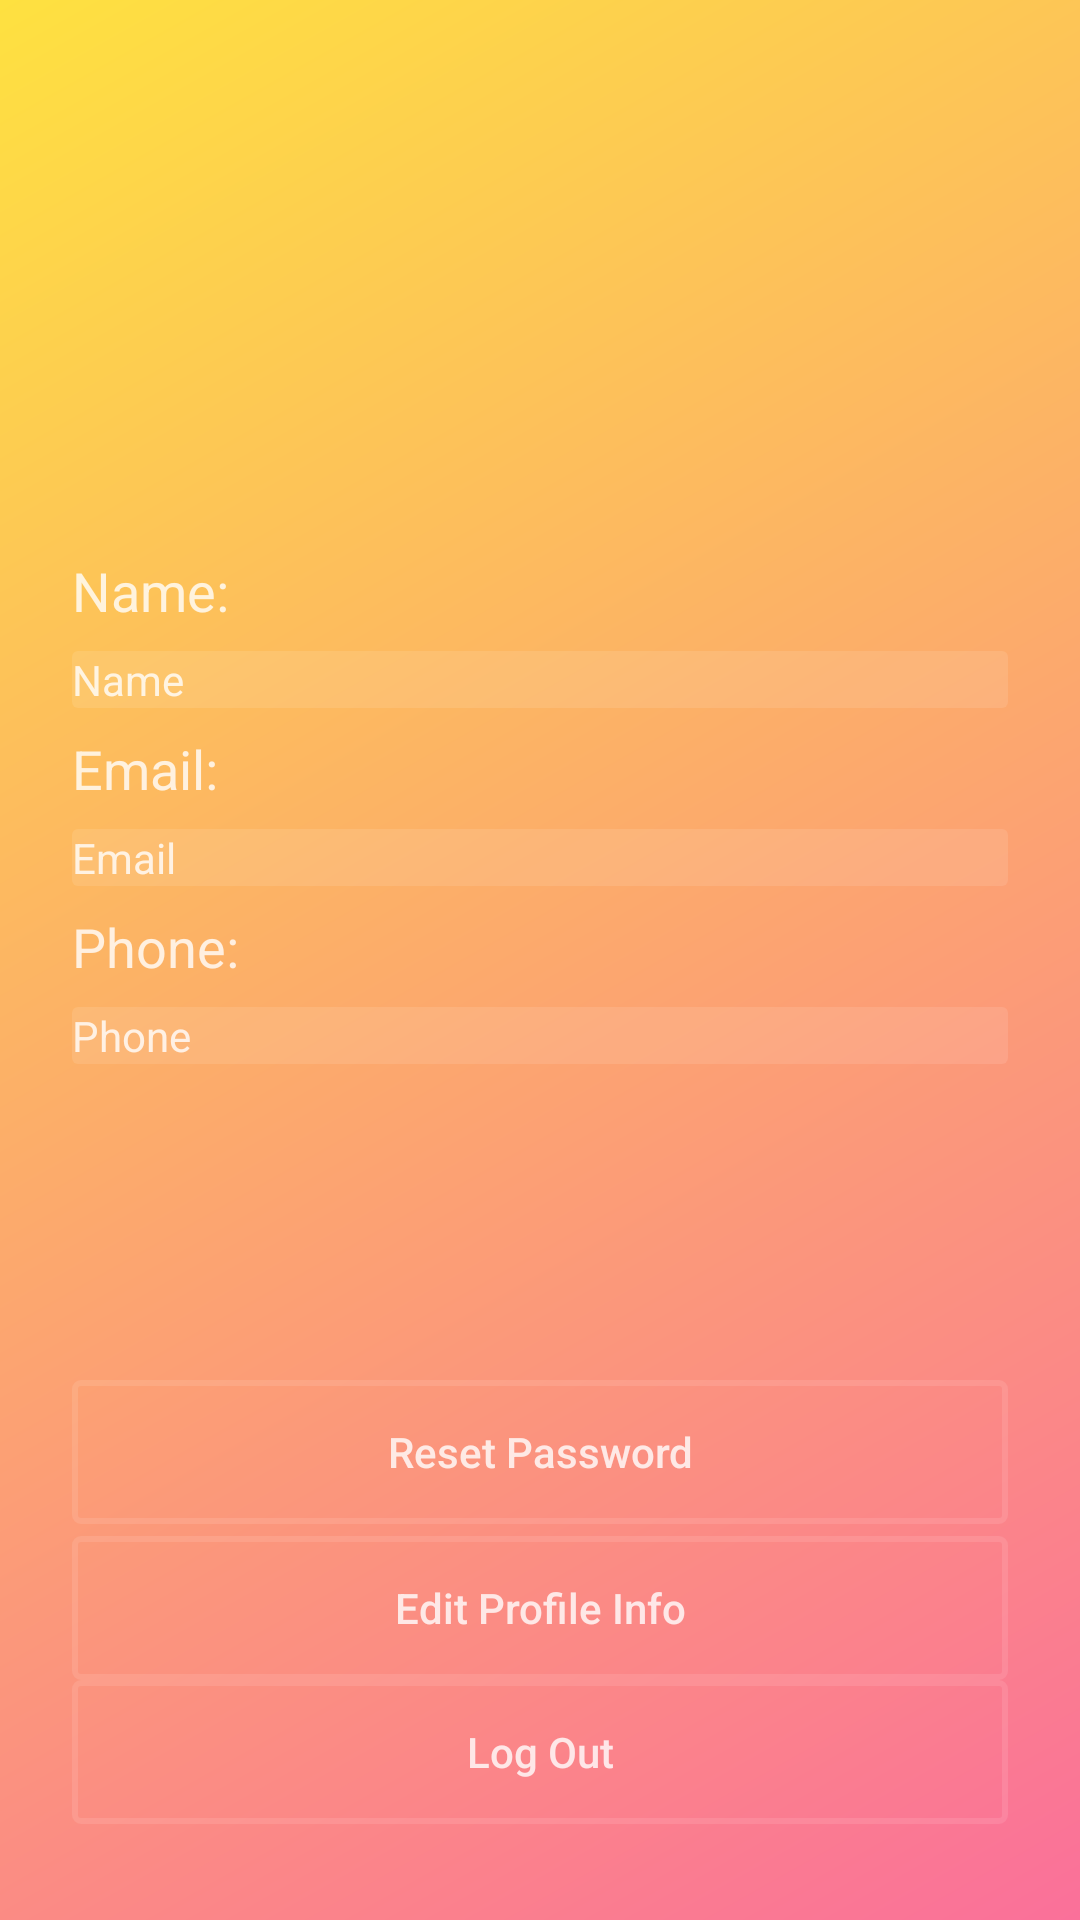

The Android layout XML behind this screen, and the referenced resources:
<!-- AndroidManifest.xml: application theme AppTheme -->
<!-- res/layout/activity_profileactivity.xml -->
<?xml version="1.0" encoding="utf-8"?>

<androidx.constraintlayout.widget.ConstraintLayout xmlns:android="http://schemas.android.com/apk/res/android"
    xmlns:app="http://schemas.android.com/apk/res-auto"
    xmlns:tools="http://schemas.android.com/tools"
    android:layout_width="match_parent"
    android:layout_height="match_parent"
    android:background="@drawable/bg_login"
    tools:context=".profileactivity">

    <androidx.constraintlayout.widget.Guideline
        android:id="@+id/guideline_left"
        android:layout_width="wrap_content"
        android:layout_height="wrap_content"
        android:orientation="vertical"
        app:layout_constraintGuide_begin="24dp" />

    <androidx.constraintlayout.widget.Guideline
        android:id="@+id/guideline_right"
        android:layout_width="wrap_content"
        android:layout_height="wrap_content"
        android:orientation="vertical"
        app:layout_constraintGuide_end="24dp" />

    <androidx.constraintlayout.widget.Guideline
        android:id="@+id/guideline_bottom"
        android:layout_width="wrap_content"
        android:layout_height="wrap_content"
        android:orientation="horizontal"
        app:layout_constraintGuide_end="24dp" />
    <androidx.constraintlayout.widget.Guideline
        android:id="@+id/guideline_top"
        android:layout_width="wrap_content"
        android:layout_height="wrap_content"
        android:orientation="horizontal"
        app:layout_constraintGuide_begin="24dp" />

    <ImageView
        android:id="@+id/imageView"
        android:layout_width="150dp"
        android:layout_height="150dp"
        app:layout_constraintBottom_toTopOf="@+id/guideline_bottom"
        app:layout_constraintEnd_toStartOf="@+id/guideline_right"
        app:layout_constraintHorizontal_bias="0.497"
        app:layout_constraintStart_toStartOf="@+id/guideline_left"
        app:layout_constraintTop_toTopOf="@+id/guideline_top"
        app:layout_constraintVertical_bias="0.023"
        app:srcCompat="@drawable/img" />

    <TextView
        android:id="@+id/yourname"
        android:layout_width="0dp"
        android:layout_height="wrap_content"
        android:layout_marginTop="8dp"
        android:background="@drawable/et_bg"
        android:text="Name"
        android:textColor="@color/login_form_details"
        app:layout_constraintBottom_toTopOf="@+id/guideline_bottom"
        app:layout_constraintEnd_toStartOf="@+id/guideline_right"
        app:layout_constraintHorizontal_bias="1.0"
        app:layout_constraintStart_toStartOf="@+id/guideline_left"
        app:layout_constraintTop_toBottomOf="@+id/nameview"
        app:layout_constraintVertical_bias="0.0" />

    <TextView
        android:id="@+id/youremail"
        android:layout_width="0dp"
        android:layout_height="wrap_content"
        android:layout_marginTop="8dp"
        android:background="@drawable/et_bg"
        android:text="Email"
        android:textColor="@color/login_form_details"
        app:layout_constraintBottom_toTopOf="@+id/guideline_bottom"
        app:layout_constraintEnd_toStartOf="@+id/guideline_right"
        app:layout_constraintHorizontal_bias="1.0"
        app:layout_constraintStart_toStartOf="@+id/guideline_left"
        app:layout_constraintTop_toBottomOf="@+id/emailview"
        app:layout_constraintVertical_bias="0.0" />

    <TextView
        android:id="@+id/yourphone"
        android:layout_width="0dp"
        android:layout_height="wrap_content"
        android:layout_marginTop="8dp"
        android:background="@drawable/et_bg"
        android:text="Phone"
        android:textColor="@color/login_form_details"
        app:layout_constraintBottom_toTopOf="@+id/guideline_bottom"
        app:layout_constraintEnd_toStartOf="@+id/guideline_right"
        app:layout_constraintHorizontal_bias="1.0"
        app:layout_constraintStart_toStartOf="@+id/guideline_left"
        app:layout_constraintTop_toBottomOf="@+id/phoneview"
        app:layout_constraintVertical_bias="0.0" />

    <Button
        android:id="@+id/logoutbutton"
        android:layout_width="0dp"
        android:layout_height="wrap_content"
        android:layout_marginBottom="8dp"
        android:onClick="logout"
        android:text="Log Out"
        android:background="@drawable/btn_bg"
        android:textAllCaps="false"
        android:textColor="@color/login_form_details"
        app:layout_constraintBottom_toTopOf="@+id/guideline_bottom"
        app:layout_constraintEnd_toStartOf="@+id/guideline_right"
        app:layout_constraintHorizontal_bias="1.0"
        app:layout_constraintStart_toStartOf="@+id/guideline_left"
        app:layout_constraintTop_toTopOf="@+id/guideline_top"
        app:layout_constraintVertical_bias="1.0" />

    <Button
        android:id="@+id/profpic"
        android:layout_width="0dp"
        android:layout_height="wrap_content"
        android:text="Edit Profile Info"
        android:textAllCaps="false"
        android:background="@drawable/btn_bg"
        android:textColor="@color/login_form_details"
        app:layout_constraintBottom_toTopOf="@+id/logoutbutton"
        app:layout_constraintEnd_toStartOf="@+id/guideline_right"
        app:layout_constraintHorizontal_bias="0.0"
        app:layout_constraintStart_toStartOf="@+id/guideline_left"
        app:layout_constraintTop_toTopOf="@+id/guideline_top"
        app:layout_constraintVertical_bias="1.0" />

    <TextView
        android:id="@+id/nameview"
        android:layout_width="0dp"
        android:layout_height="wrap_content"
        android:text="Name: "
        android:textColor="@color/login_form_details"
        android:textSize="18sp"
        app:layout_constraintBottom_toTopOf="@+id/guideline_bottom"
        app:layout_constraintEnd_toStartOf="@+id/guideline_right"
        app:layout_constraintHorizontal_bias="0.0"
        app:layout_constraintStart_toStartOf="@+id/guideline_left"
        app:layout_constraintTop_toTopOf="@+id/guideline_top"
        app:layout_constraintVertical_bias="0.283" />

    <TextView
        android:id="@+id/emailview"
        android:layout_width="0dp"
        android:layout_height="wrap_content"

        android:layout_marginTop="8dp"
        android:layout_marginBottom="280dp"
        android:text="Email:"
        android:textColor="@color/login_form_details"
        android:textSize="18sp"
        app:layout_constraintBottom_toTopOf="@+id/guideline_bottom"
        app:layout_constraintEnd_toStartOf="@+id/guideline_right"
        app:layout_constraintHorizontal_bias="0.0"
        app:layout_constraintStart_toStartOf="@+id/guideline_left"
        app:layout_constraintTop_toBottomOf="@+id/yourname"
        app:layout_constraintVertical_bias="0.0" />

    <TextView
        android:id="@+id/phoneview"
        android:layout_width="0dp"
        android:layout_height="wrap_content"

        android:layout_marginTop="8dp"
        android:layout_marginBottom="280dp"
        android:text="Phone:"
        android:textColor="@color/login_form_details"
        android:textSize="18sp"
        app:layout_constraintBottom_toTopOf="@+id/guideline_bottom"
        app:layout_constraintEnd_toStartOf="@+id/guideline_right"
        app:layout_constraintHorizontal_bias="0.0"
        app:layout_constraintStart_toStartOf="@+id/guideline_left"
        app:layout_constraintTop_toBottomOf="@+id/youremail"
        app:layout_constraintVertical_bias="0.0" />

    <Button
        android:id="@+id/resetpass"
        android:layout_width="0dp"
        android:layout_height="wrap_content"
        android:layout_marginBottom="4dp"
        android:text="Reset Password"
        android:background="@drawable/btn_bg"
        android:textAllCaps="false"
        android:textColor="@color/login_form_details"
        app:layout_constraintBottom_toTopOf="@+id/profpic"
        app:layout_constraintEnd_toStartOf="@+id/guideline_right"
        app:layout_constraintHorizontal_bias="0.0"
        app:layout_constraintStart_toStartOf="@+id/guideline_left"
        app:layout_constraintTop_toTopOf="@+id/guideline_top"
        app:layout_constraintVertical_bias="1.0" />


</androidx.constraintlayout.widget.ConstraintLayout>
<!-- resources referenced by this layout -->
<resources>
  <color name="login_form_details">#ccffffff</color>
  <!-- drawable bg_login (drawable) -->
  <?xml version="1.0" encoding="utf-8"?>
  
  <shape xmlns:android="http://schemas.android.com/apk/res/android">
      <gradient
          android:startColor="@color/pinkish"
          android:endColor="@color/yellowish"
          android:angle="135" />
  
  </shape>
  <!-- drawable btn_bg (drawable) -->
  <?xml version="1.0" encoding="utf-8"?>
  
  <selector xmlns:android="http://schemas.android.com/apk/res/android">
      <item android:state_pressed="true">
          <shape>
              <stroke android:color="@color/login_form_details" android:width="2dp"/>
              <corners android:radius="2dp"/>
          </shape>
      </item>
      <item>
          <shape>
              <stroke android:color="@color/login_form_details_light" android:width="2dp"/>
              <corners android:radius="2dp"/>
          </shape>
      </item>
  
  </selector>
  <!-- drawable et_bg (drawable) -->
  <?xml version="1.0" encoding="utf-8"?>
  
  <shape xmlns:android="http://schemas.android.com/apk/res/android">
      <solid android:color="@color/login_form_details_light"/>
      <corners android:radius="2dp"/>
  
  </shape>
  <style name="AppTheme" parent="Theme.AppCompat.Light.NoActionBar">
          
          <item name="colorPrimary">@color/colorPrimary</item>
          <item name="colorPrimaryDark">@color/pinkish</item>
          <item name="colorAccent">@color/colorAccent</item>
      </style>
  <color name="pinkish">#fa709a</color>
  <color name="yellowish">#fee140</color>
  <color name="login_form_details_light">#1affffff</color>
  <color name="colorPrimary">#6200EE</color>
  <color name="colorAccent">#03DAC5</color>
</resources>
